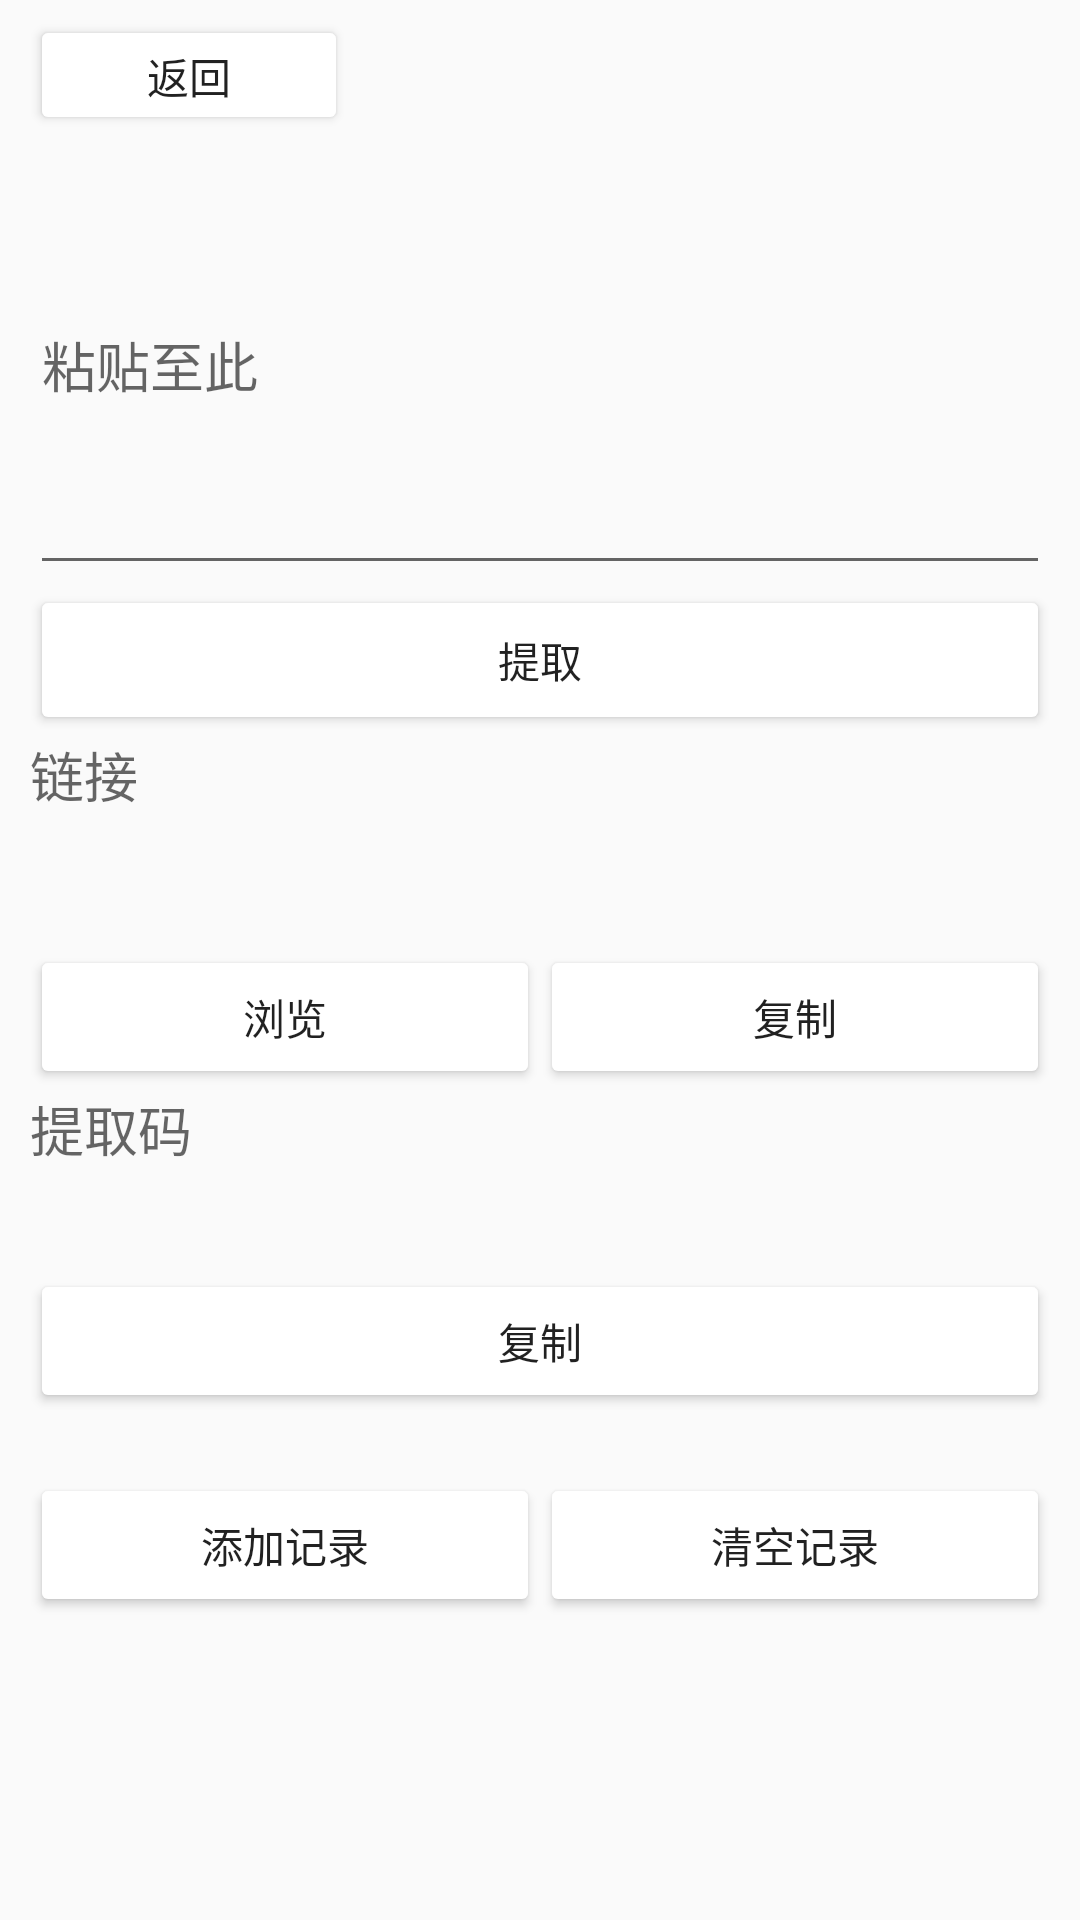

Android layout source for this screen:
<!-- AndroidManifest.xml: application theme AppTheme -->
<!-- res/layout/activity_main.xml -->
<?xml version="1.0" encoding="utf-8"?>
<RelativeLayout xmlns:android="http://schemas.android.com/apk/res/android"
    xmlns:tools="http://schemas.android.com/tools"
    android:id="@+id/activity_my_list"
    android:layout_width="match_parent"
    android:layout_height="match_parent"

    tools:context=".MainActivity"
    tools:layout_marginTop="30sp">

    <LinearLayout
        android:layout_width="match_parent"
        android:layout_height="match_parent"
        android:layout_marginLeft="10dp"
        android:layout_marginRight="10dp"
        android:layout_marginTop="5dp"
        android:layout_marginBottom="5dp"
        android:orientation="vertical">

        <Button
            android:id="@+id/button6"
            android:layout_width="106dp"
            android:layout_height="40dp"
            android:onClick="exit0"
            android:text="返回" />

        <EditText
            android:id="@+id/editTextTextPersonName"
            android:layout_width="match_parent"
            android:layout_height="150dp"
            android:ems="10"
            android:hint="粘贴至此"
            android:inputType="textMultiLine"
            android:textIsSelectable="true"
            android:textSize="18sp"
            tools:layout_marginTop="10dp" />

        <Button
            android:id="@+id/button"
            android:layout_width="match_parent"
            android:layout_height="50dp"
            android:onClick="getdata"
            android:text="提取"
            tools:layout_marginTop="15dp" />

        <TextView
            android:id="@+id/textView"
            android:layout_width="match_parent"
            android:layout_height="70dp"
            android:hint="链接"
            android:textSize="18sp"
            tools:layout_marginTop="30dp" />

        <LinearLayout
            android:layout_width="match_parent"
            android:layout_height="wrap_content"
            android:orientation="horizontal"
            tools:layout_marginTop="20dp">

            <Button
                android:id="@+id/button2"
                android:layout_width="wrap_content"
                android:layout_height="wrap_content"
                android:layout_weight="1"
                android:onClick="enter"
                android:text="浏览" />

            <Button
                android:id="@+id/button3"
                android:layout_width="wrap_content"
                android:layout_height="wrap_content"
                android:layout_weight="1"
                android:onClick="copy1"
                android:text="复制" />
        </LinearLayout>

        <TextView
            android:id="@+id/textView2"
            android:layout_width="match_parent"
            android:layout_height="60dp"
            android:hint="提取码"
            android:textSize="18sp"
            tools:layout_marginTop="30dp" />

        <Button
            android:id="@+id/button4"
            android:layout_width="match_parent"
            android:layout_height="wrap_content"
            android:onClick="copy2"
            android:text="复制"
            tools:layout_marginTop="20dp" />

        <LinearLayout
            android:layout_width="match_parent"
            android:layout_height="match_parent"
            android:layout_marginTop="20dp"
            android:orientation="horizontal">

            <Button
                android:id="@+id/button5"
                android:layout_width="wrap_content"
                android:layout_height="wrap_content"
                android:layout_weight="1"
                android:onClick="adding"
                android:text="添加记录" />

            <Button
                android:id="@+id/button11"
                android:layout_width="wrap_content"
                android:layout_height="wrap_content"
                android:layout_weight="1"
                android:onClick="deleting"
                android:text="清空记录" />
        </LinearLayout>

    </LinearLayout>

</RelativeLayout>
<!-- resources referenced by this layout -->
<resources>
  <style name="AppTheme" parent="Theme.AppCompat.Light.DarkActionBar">
          
          <item name="colorPrimary">@color/colorPrimary</item>
          <item name="colorPrimaryDark">@color/colorPrimaryDark</item>
          <item name="colorAccent">@color/colorAccent</item>
          <item name="colorButtonNormal">@color/colorA</item>
      </style>
  <color name="colorPrimary">#0288D1</color>
  <color name="colorPrimaryDark">#3700B3</color>
  <color name="colorAccent">#0288D1</color>
  <color name="colorA">#FFFFFF</color>
</resources>
